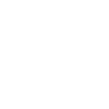
t = 0.00 s
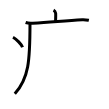
t = 4.00 s
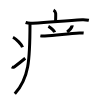
t = 8.00 s
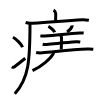
t = 12.00 s
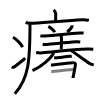
t = 15.50 s
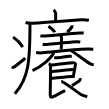
t = 20.00 s

The animated SVG that drew these frames (rendered in a browser with its animation timeline set to each time). Animation: 20 SMIL elements (animate=20); one cycle of 20.00 s.

<svg width="109px" height="109px" viewBox="0 0 px 109px" xmlns="http://www.w3.org/2000/svg" xmlns:xlink="http://www.w3.org/1999/xlink" xml:space="preserve" version="1.1"  baseProfile="full">
<path d="M53.51,10.13c0.64,0.33,2,2.44,2.13,3.1c0.13,0.65,0.07,3.94-0.06,8.02" style="fill:none;stroke:black;stroke-width:3;opacity:0">
  <animate attributeType="CSS" attributeName="opacity" from="0" to="1" begin="0s" dur="1s" repeatCount="Indefinite" fill="freeze" />
</path>
<path d="M25.63,22.48c1.87,0.67,5.3,0.77,7.17,0.67c19.46-1.12,32.21-2.6,49.53-3.48c3.11-0.16,4.99,0.32,6.55,0.65" style="fill:none;stroke:black;stroke-width:3;opacity:0">
  <animate attributeType="CSS" attributeName="opacity" from="0" to="1" begin="1s" dur="1s" repeatCount="Indefinite" fill="freeze" />
</path>
<path d="M29.99,23.5c0,37.49-1.24,55-15.19,70.22" style="fill:none;stroke:black;stroke-width:3;opacity:0">
  <animate attributeType="CSS" attributeName="opacity" from="0" to="1" begin="2s" dur="1s" repeatCount="Indefinite" fill="freeze" />
</path>
<path d="M13,37.25c3.35,1.76,8.66,7.26,9.5,10" style="fill:none;stroke:black;stroke-width:3;opacity:0">
  <animate attributeType="CSS" attributeName="opacity" from="0" to="1" begin="3s" dur="1s" repeatCount="Indefinite" fill="freeze" />
</path>
<path d="M11.67,67.03c1.29,0.68,1.7,0.49,2.83-0.35c4.6-3.37,7.26-5.52,10.75-8.43" style="fill:none;stroke:black;stroke-width:3;opacity:0">
  <animate attributeType="CSS" attributeName="opacity" from="0" to="1" begin="4s" dur="1s" repeatCount="Indefinite" fill="freeze" />
</path>
<path d="M48.35,26.4c2.24,1.05,5.79,4.31,6.35,5.94" style="fill:none;stroke:black;stroke-width:3;opacity:0">
  <animate attributeType="CSS" attributeName="opacity" from="0" to="1" begin="5s" dur="1s" repeatCount="Indefinite" fill="freeze" />
</path>
<path d="M72.11,25.39c0.01,0.15,0.03,0.4-0.03,0.62c-0.34,1.3-2.31,4.15-5.01,5.9" style="fill:none;stroke:black;stroke-width:3;opacity:0">
  <animate attributeType="CSS" attributeName="opacity" from="0" to="1" begin="6s" dur="1s" repeatCount="Indefinite" fill="freeze" />
</path>
<path d="M40.34,35.89c1.17,0.19,3.32,0.25,4.49,0.19c11.29-0.53,22.52-2.5,34.72-3.17c1.93-0.11,3.12,0.09,4.1,0.19" style="fill:none;stroke:black;stroke-width:3;opacity:0">
  <animate attributeType="CSS" attributeName="opacity" from="0" to="1" begin="7s" dur="1s" repeatCount="Indefinite" fill="freeze" />
</path>
<path d="M59.93,34.73c0.83,0.37,1.33,1.68,1.49,2.43c0.17,0.75,0,7.74-0.17,12.41" style="fill:none;stroke:black;stroke-width:3;opacity:0">
  <animate attributeType="CSS" attributeName="opacity" from="0" to="1" begin="8s" dur="1s" repeatCount="Indefinite" fill="freeze" />
</path>
<path d="M42.66,44.18c1.08,0.24,3.08,0.32,4.16,0.24c8.19-0.62,17.67-1.94,29.65-2.66c1.8-0.11,2.89,0.11,3.8,0.23" style="fill:none;stroke:black;stroke-width:3;opacity:0">
  <animate attributeType="CSS" attributeName="opacity" from="0" to="1" begin="9s" dur="1s" repeatCount="Indefinite" fill="freeze" />
</path>
<path d="M36.14,52.5c1.58,0.31,4.49,0.42,6.06,0.31c11.2-0.81,27.75-3.12,45.55-3.79c2.62-0.1,4.21,0.15,5.53,0.3" style="fill:none;stroke:black;stroke-width:3;opacity:0">
  <animate attributeType="CSS" attributeName="opacity" from="0" to="1" begin="10s" dur="1s" repeatCount="Indefinite" fill="freeze" />
</path>
<path d="M53.29,52.31c0.06,0.43,0.24,1.16-0.12,1.74c-2.91,4.83-11.59,12.51-20.67,16.67" style="fill:none;stroke:black;stroke-width:3;opacity:0">
  <animate attributeType="CSS" attributeName="opacity" from="0" to="1" begin="11s" dur="1s" repeatCount="Indefinite" fill="freeze" />
</path>
<path d="M70.92,50.45c3.64,2.14,15.98,11.34,19.22,13.29c1.1,0.66,2.51,0.94,3.61,1.13" style="fill:none;stroke:black;stroke-width:3;opacity:0">
  <animate attributeType="CSS" attributeName="opacity" from="0" to="1" begin="12s" dur="1s" repeatCount="Indefinite" fill="freeze" />
</path>
<path d="M54.25,57.53c1,0.16,1.81,0.4,2.75,0.33c4-0.33,7.84-1.05,12.24-1.66c0.83-0.12,1.68,0.11,2.51,0.03" style="fill:none;stroke:black;stroke-width:3;opacity:0">
  <animate attributeType="CSS" attributeName="opacity" from="0" to="1" begin="13s" dur="1s" repeatCount="Indefinite" fill="freeze" />
</path>
<path d="M50.9,64.96c2.12-0.06,20.06-2.25,22-2.33c1.61-0.06,2.62,0.47,2.52,1.82c-0.21,2.83-2.46,13.29-2.46,13.65" style="fill:none;stroke:black;stroke-width:3;opacity:0">
  <animate attributeType="CSS" attributeName="opacity" from="0" to="1" begin="14s" dur="1s" repeatCount="Indefinite" fill="freeze" />
</path>
<path d="M51.27,71.48c2.87,0,19.2-2.08,22.44-2.08" style="fill:none;stroke:black;stroke-width:3;opacity:0">
  <animate attributeType="CSS" attributeName="opacity" from="0" to="1" begin="15s" dur="1s" repeatCount="Indefinite" fill="freeze" />
</path>
<path d="M51.14,78.47c5.84-0.26,13.66-1.74,20.93-1.96" style="fill:none;stroke:black;stroke-width:3;opacity:0">
  <animate attributeType="CSS" attributeName="opacity" from="0" to="1" begin="16s" dur="1s" repeatCount="Indefinite" fill="freeze" />
</path>
<path d="M48.62,63.7c1.06,0.32,1.69,1.42,1.9,2.05c0.21,0.63-0.29,27.37-0.29,28.95c0,2.31,0.6,3.03,3.13,1.93c2.54-1.1,6.38-3.38,11.76-5.9" style="fill:none;stroke:black;stroke-width:3;opacity:0">
  <animate attributeType="CSS" attributeName="opacity" from="0" to="1" begin="17s" dur="1s" repeatCount="Indefinite" fill="freeze" />
</path>
<path d="M80.03,78.17c0.21,0.79,0.15,2.13-0.58,2.6c-2.45,1.59-5.65,3.78-7.55,4.89" style="fill:none;stroke:black;stroke-width:3;opacity:0">
  <animate attributeType="CSS" attributeName="opacity" from="0" to="1" begin="18s" dur="1s" repeatCount="Indefinite" fill="freeze" />
</path>
<path d="M61.22,81.47c2.9,0,18.09,12.49,20.46,13.43c3.41,1.34,3.92,1.34,5.62,1.64" style="fill:none;stroke:black;stroke-width:3;opacity:0">
  <animate attributeType="CSS" attributeName="opacity" from="0" to="1" begin="19s" dur="1s" repeatCount="Indefinite" fill="freeze" />
</path>
</svg>
